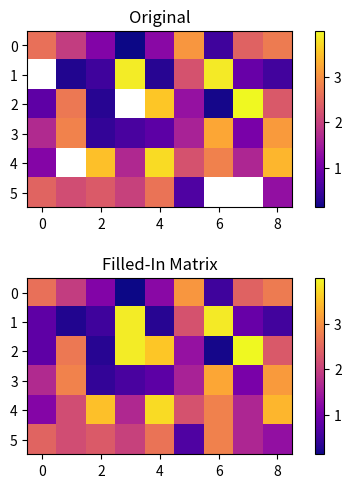

This chart was generated by the following Python code:
'''
[redacted]
Description: Fills in gaps in the R200 depth camera output.
'''
'''
Performance: Number of calculations increase as set standard-deviation
(SIGMA) parameter decreases. A sigma of 450 allows a depth inaccuracy of
45cm.
'''

import numpy as np
import matplotlib.pyplot as plt

def _setSigma(matrix, num=2):
    """
    Sets starting sigma value by interpolating from emperically
    determined data from R200 camera. 

    Default is a 3 sigma to get 95% of the values. 
    """
    x = matrix[matrix > 0].mean()
    a, b = [0.07064656, -0.03890366]
    sigma = a*x + b
    return num*round(sigma, 3)

def _split(matrix):
    """
    Splits matrix into 6 equally sized rectangles:
    upper {left|middle|right} and lower {left|middle|right}.

    Arg:
        matrix: NumPy 2D depth matrix
    Returns:
        6 matrices in list
    """
    h, w = matrix.shape
    h_prime = int(h/2)
    w_prime = int(w/3)

    # quarter matrices
    upper_left = matrix[:h_prime, :w_prime]
    upper_middle = matrix[:h_prime, w_prime:2*w_prime]
    upper_right = matrix[:h_prime, 2*w_prime:w]
    lower_left = matrix[h_prime:, :w_prime]
    lower_middle = matrix[h_prime:, w_prime:2*w_prime]
    lower_right = matrix[h_prime:, 2*w_prime:w]

    return [upper_left, upper_middle, upper_right,\
        lower_left, lower_middle, lower_right]

def _average(matrix, sigma, iters):
    """
    Assigns mean of all non-zero/non-NaN values to each gridcell given
    that the standard deviation is within bounds and the blocks are
    smaller than the maximum allowable block height. Inaccuracy is likely
    around 10%, sigma of up to 500, when images include multiple objects
    of different depths close together.

    Args:
        matrix: NumPy 2D depth matrix
        sigma: Threshold value for standard deviation
        iters: Divides matrix into a maximum of 2^iters vertical blocks
        by subdividing matrix into halves with each successive iter.
        (e.g. iter = 1, matrix is split in half; iter = 2, matrix is
        split into quarters)
    Returns:
        matrix: 2D depth matrix with approximated values
    """
    h, w = matrix.shape

    nonNans = matrix[~np.isnan(matrix)]
    if len(nonNans) == 0:
        return matrix

    # if depth values are all too different
    if nonNans.std() > sigma and iters > 0:
        submatrices = _split(matrix)
        for i, submatrix in enumerate(submatrices):
            submatrices[i] = _average(submatrix, sigma, iters - 1)
        
        row1 = np.hstack((submatrices[0],submatrices[1],submatrices[2]))
        row2 = np.hstack((submatrices[3],submatrices[4],submatrices[5]))

        stacked = np.vstack((row1, row2))

        return stacked

    # if depth values are all kind of close
    else:
        avg_depth_value = nonNans.mean()
        matrix = np.full((h, w), avg_depth_value)

        return matrix

def _cleanup(matrix, n):
    """
    In case a grid cell is left with a NaN value, this function
    assigns the value of the closest non-zero/non-NaN grid cell
    to it.
    """
    y, x = np.asarray(np.isnan(matrix)).nonzero()
    h = len(matrix)
    
    for xc, yc in zip(x, y):
        higher = yc
        lower = yc

        pastBot = False
        pastTop = False

        # fill top --> bottom first
        while(True):
            if higher + n < h:
                higher = higher + n
            else:
                pastBot = True

            if lower - n >= 0:
                lower = lower - n
            else:
                pastTop = True

            botIsNan = np.isnan(matrix[higher, xc])
            topIsNan = np.isnan(matrix[lower, xc])
            if (not botIsNan) or (not topIsNan):
                # fill in NaN cell
                if not botIsNan:
                    matrix[yc, xc] = matrix[higher, xc]
                else:
                    matrix[yc, xc] = matrix[lower, xc]
                break
            
            if pastBot and pastTop:
                print('Cannot fill (y, x) = ' + str((yc, xc)))
                break
    
    return matrix

def depthCompletion(d, min_sigma, iters):
    """
    Manages the appropriate sequence of completion steps to determine a
    depth estimate for each matrix entry.
    
    Args:
        matrix: Depth values as NumPy array
        min_sigma: Acceptable deviation within calculated depth fields
        iters: Divides matrix into a maximum of 2^iters vertical blocks
        by subdividing matrix into halves with each successive iter.
        (e.g. iter = 1, matrix is split in half; iter = 2, matrix is
        split into quarters)
    """

    # Reduces outliers to a maximum value of 4.0 which is the max
    # sensitivity value of the R200 depth sensors.

    depth = d.copy()
    # std = _setSigma(matrix)
    # min_sigma = std if min_sigma < std else min_sigma
    
    h = len(depth) / (2 ** iters)
    # catches the case where subdivisions get too small
    if h < 1:
        h = 1
    avg = _average(depth, min_sigma, iters)
    clean = _cleanup(avg, h)

    return clean

if __name__ == "__main__":
    """
    Application example with visualization.
    """
    h = 6
    w = 9

    depth = 4 * np.random.rand(h, w)
    for _ in range(6):
        y, x = int(h * np.random.sample()), int(w * np.random.sample())
        depth[y, x] = np.nan

    dep_comp = depthCompletion(depth, .01, 8)

    figsize = (6, 5.5)
    plt.figure(figsize = figsize)

    plt.subplot(2, 1, 1)
    plt.title('Original')
    plt.imshow(depth, cmap='plasma')
    plt.colorbar()

    plt.subplot(2, 1, 2)
    plt.title('Filled-In Matrix')
    plt.imshow(dep_comp, cmap='plasma')
    plt.colorbar()

    plt.subplots_adjust(hspace = 0.4)
    plt.show()

else:
    np.warnings.filterwarnings('ignore')




